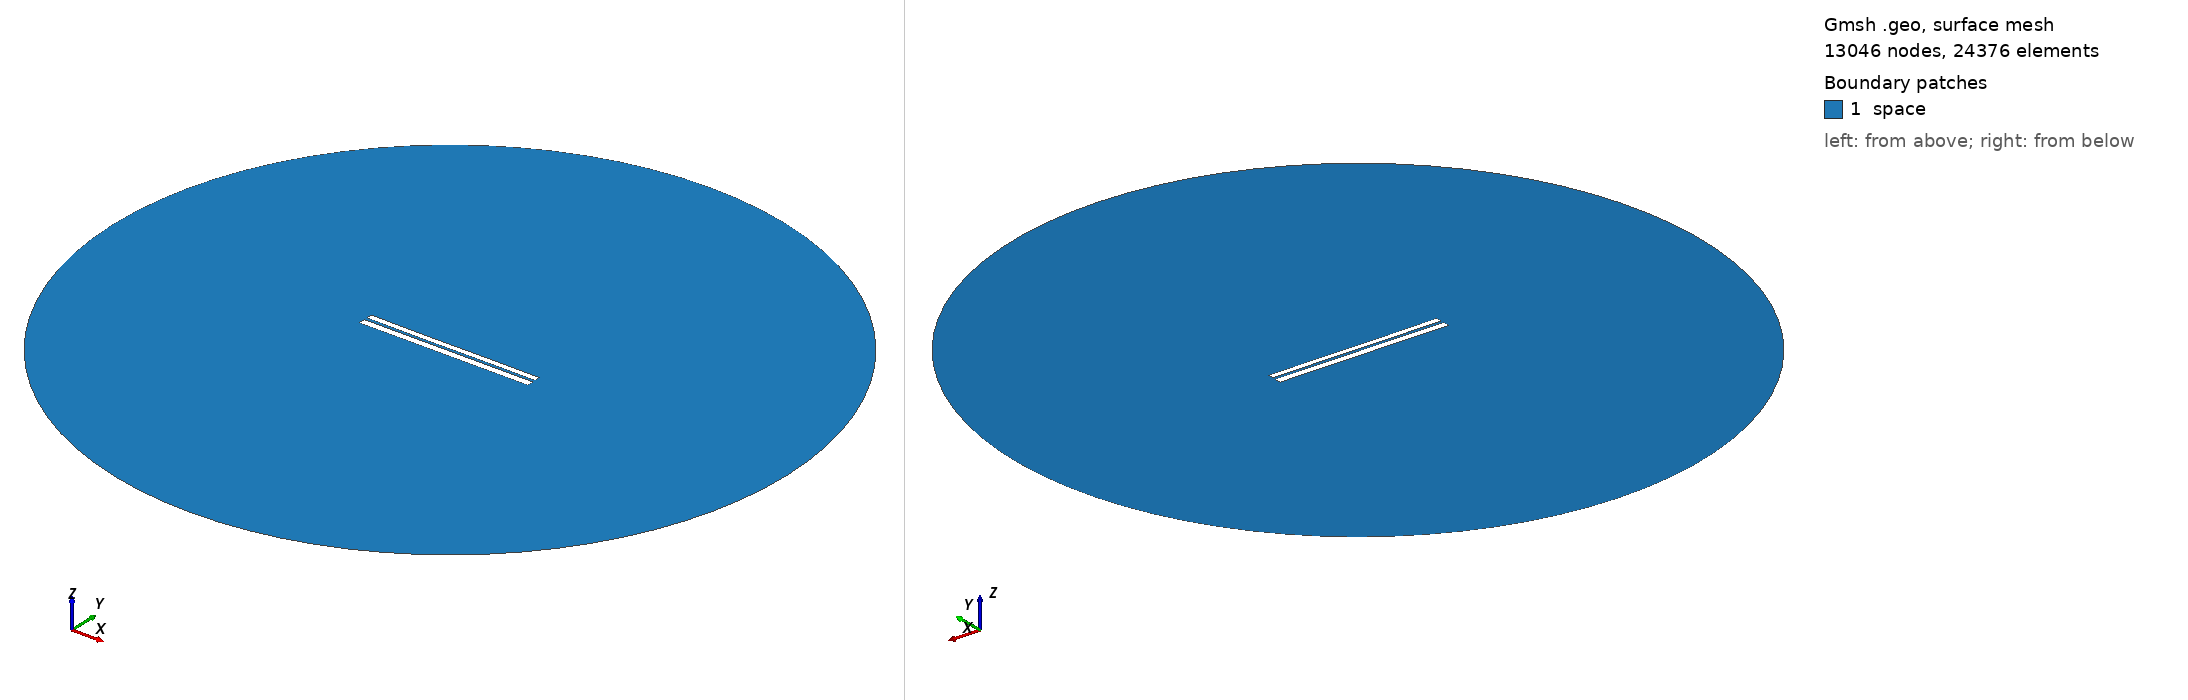

Gmsh geometry script, surface-meshed: 13046 nodes, 24376 surface elements. Boundary patches (legend numbers): 1 space. Left view from above one corner, right view from below the opposite corner. Legend entries are the model's physical surfaces. The drawing asked Gmsh for element sizes between 1% and 20% of the model's largest extent; the script's own settings can give other sizes.

=== 6283.geo (drawn) ===
//---------------------------------------
// Geometry kernel
//---------------------------------------

SetFactory("OpenCASCADE");



//---------------------------------------
// Parameters of the geometry
//---------------------------------------

// Overetch of the upper plate
overetch = 0.25;

// Distance between the plates
distance = 1.5;

// Discretization over the x axis (for the deformation)
nx = 50; 

// Length of the plate
L = 100 - overetch; 

// Number of modes
n = 4; 

// 1st mode coefficient
coeff(1) = -0.15;
beta(1) = 0.596864 * 3.1415926535 / L;

// 2nd mode coefficient
coeff(2) = -0.075;
beta(2) = 1.49418 * 3.1415926535 / L;

// 3rd mode coefficient
coeff(3) = -0.075;
beta(3) = 2.50025 * 3.1415926535 / L;

// 4th mode coefficient
coeff(4) = 0.0;
beta(4) = 3.49999 * 3.1415926535 / L;



//---------------------------------------
// Upper plate (deformed rectangle)
//---------------------------------------

// Coordiantes of the upper plate
xmin = -50;
xmax = 50 - overetch;

// Height of the upper plate
yheight = 4 - 2 * overetch;

// Indexes of the points
UpperID[] = {};
LowerID[] = {};
LeftID[] = {};
RightID[] = {};

// Point index
p = 1;

// Horizontal edges
For i In {1:nx}
    x = xmin + (i-1)*(xmax - xmin)/(nx-1);

    y_bottom = distance / 2 + overetch;
    For j In {1:n}
        C = (Cosh(beta(j)*L) + Cos(beta(j)*L)) / (Sinh(beta(j)*L) + Sin(beta(j)*L));
        y_bottom  = y_bottom + coeff(j) * (Cosh(beta(j)*(x+50)) - Cos(beta(j)*(x+50)) - C * (Sinh(beta(j)*(x+50)) - Sin(beta(j)*(x+50))));
    EndFor

    y_top = y_bottom + yheight;

    Point(p) = {x, y_top, 0, 1.0};
    UpperID[i] = p;
    p = p + 1;

    Point(p) = {x, y_bottom, 0, 1.0};
    LowerID[i] = p;
    p = p + 1;
EndFor

// Create point lists
UpperPts[] = {}; LowerPts[] = {};
For i In {1:nx}
  UpperPts[] += {UpperID[i]};
  LowerPts[] += {LowerID[i]};
EndFor

// Build splines
Spline(1) = {UpperPts[]};
Spline(2) = {LowerPts[]};
Line(3) = {LowerPts[nx-1], UpperPts[nx-1]};
Line(4) = {LowerPts[0], UpperPts[0]};

// Build the plane surface
Curve Loop(1) = {2, 3, -1, -4};
Plane Surface(1) = {1};



//---------------------------------------
// Lower plate (rectangle)
//---------------------------------------

// Vertices
Point(1001) = {-50, -1, 0, 1.0};
Point(1002) = { 50, -1, 0, 1.0};
Point(1003) = { 50,  -5, 0, 1.0};
Point(1004) = {-50,  -5, 0, 1.0};

// Edges
Line(5) = {1001, 1002};
Line(6) = {1002, 1003};
Line(7) = {1003, 1004};
Line(8) = {1004, 1001};

// Plane surface
Line Loop(2) = {5, 6, 7, 8};
Plane Surface(2) = {2}; 



//---------------------------------------
// Outer (fictious) boundary
//---------------------------------------

// Points
Point(1005) = {0, 0, 0};       // Center
Point(1006) = {200, 0, 0};     // Start point
Point(1007) = {0, 200, 0};     // 90 degrees
Point(1008) = {-200, 0, 0};    // 180 degrees
Point(1009) = {0, -200, 0};    // 270 degrees

// Circle arcs (each needs start, center, end)
Circle(9) = {1006, 1005, 1007};
Circle(10) = {1007, 1005, 1008};
Circle(11) = {1008, 1005, 1009};
Circle(12) = {1009, 1005, 1006};

// Plane surface for the entire domain
Curve Loop(3) = {9, 10, 11, 12};
Surface(3) = {3};

// Subtract the plates from the whole domain to obtain the actual domain where we want to solve the equations
BooleanDifference{ Surface{3}; Delete; }{ Surface{1}; Surface{2}; Delete; }




//---------------------------------------
// Transfinite Lines/Curves
//---------------------------------------

// Set the number of points on the boundaries
r = 7;

// Plates
Transfinite Curve {1, 2} = 50*r Using Progression 1;
Transfinite Curve {3, 4} = 2*r Using Progression 1;
Transfinite Line {5, 7} = 50*r Using Progression 1;
Transfinite Line {6, 8} = 2*r Using Progression 1;

// Outer boundary
Transfinite Line {9, 10, 11, 12} = 20 Using Progression 1;



//---------------------------------------
// Physical groups
//---------------------------------------                

// Physical curves (boundaries)
Physical Line("force_segment", 10) = {2};
Physical Line("upper_plate", 11) = {1, 3, 4};
Physical Line("lower_plate", 12) = {5, 6, 7, 8};
Physical Line("boundary", 20) = {9, 10, 11, 12};

// Physical Surfaces
Physical Surface("space", 30) = {3};



//---------------------------------------
// 6. Generate the Mesh
//---------------------------------------

// 2D mesh generation
Mesh 2;
